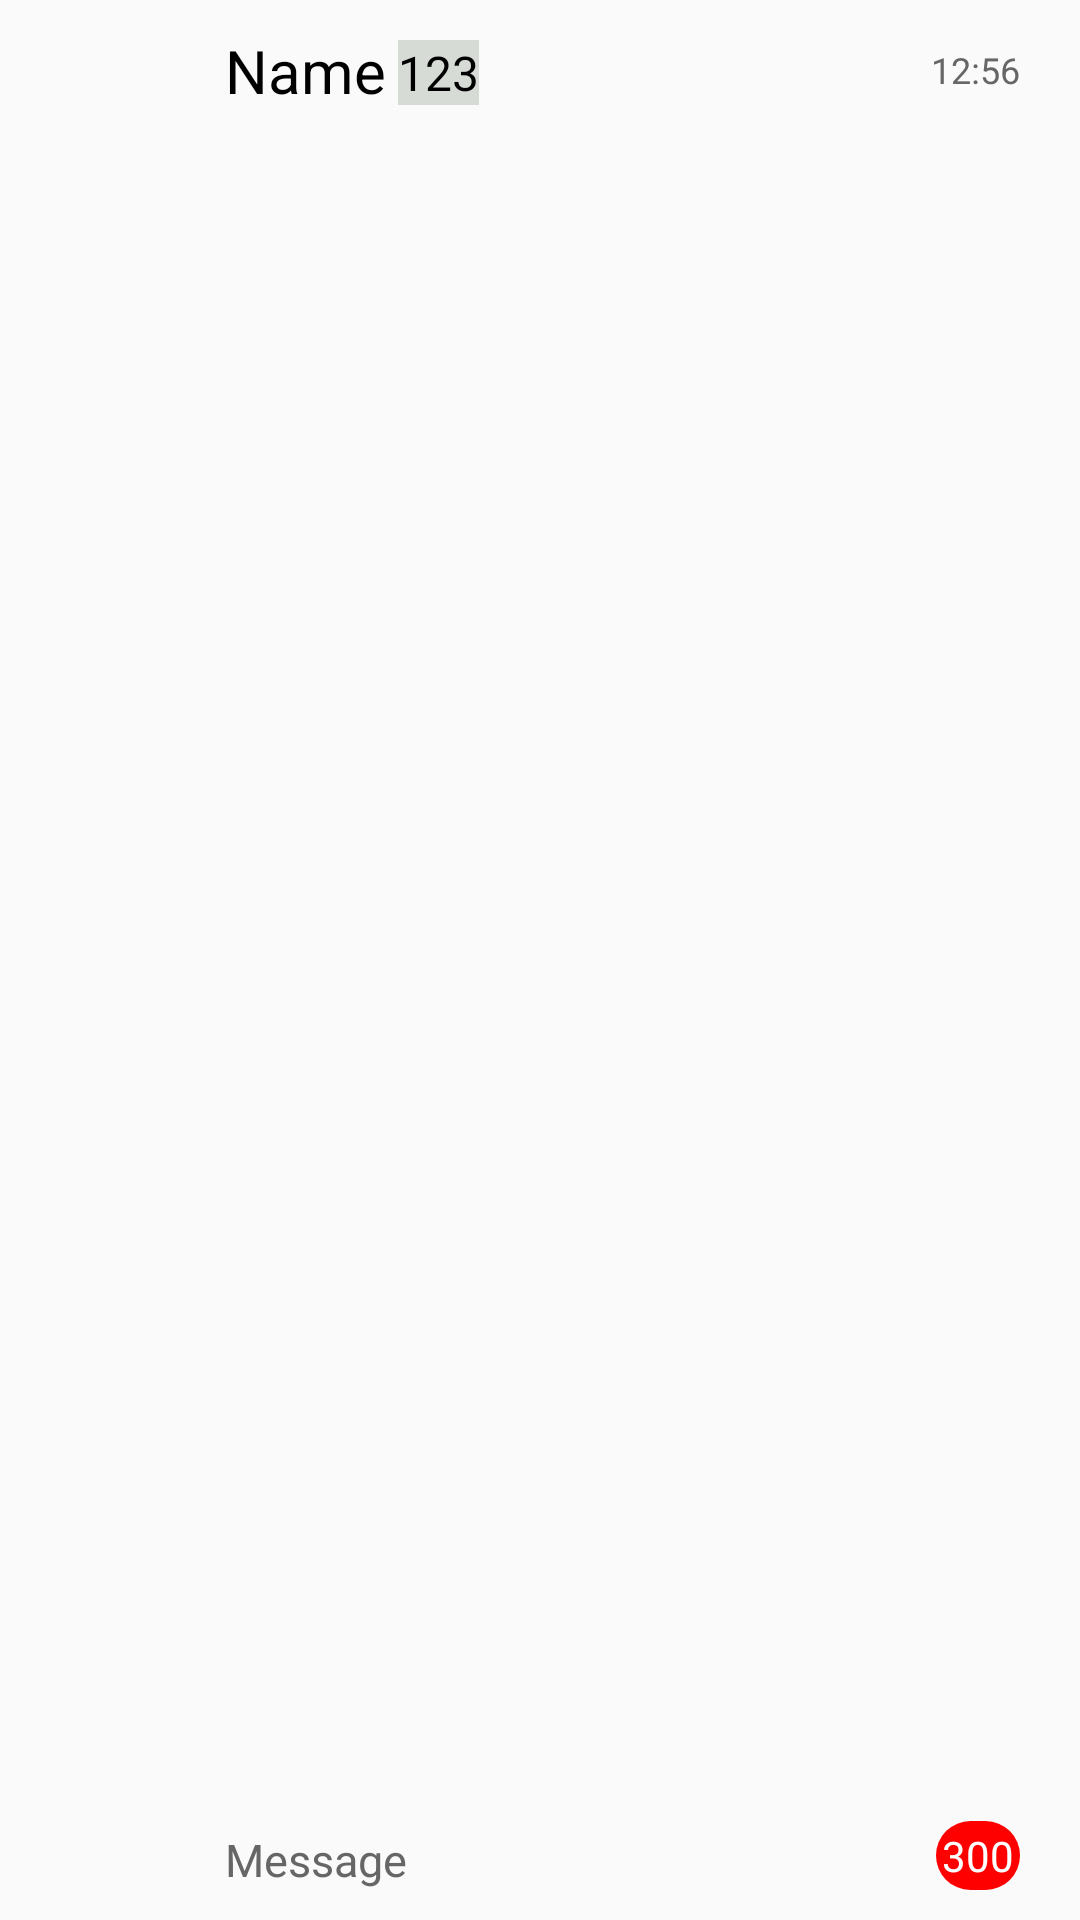

Here is an Android app screen rendered from its layout file. Give the layout XML and the strings, colors and styles it references.
<!-- AndroidManifest.xml: application theme AppTheme -->
<!-- res/layout/chatroom_item.xml -->
<?xml version="1.0" encoding="utf-8"?>
<RelativeLayout xmlns:android="http://schemas.android.com/apk/res/android"
android:orientation="horizontal" android:layout_width="match_parent"
android:layout_height="70dp"   >

    <ImageView
        android:layout_width="50dp"
        android:layout_height="50dp"
        android:id="@+id/chatRoomImage"
        android:src="@drawable/default_profile_image"
        android:layout_alignParentStart="true"
        android:adjustViewBounds="true"
        android:scaleType="centerCrop"
        android:layout_marginStart="10dp"
        android:layout_centerVertical="true"/>

    <RelativeLayout
        android:layout_width="wrap_content"
        android:layout_height="wrap_content"
        android:layout_alignParentTop="true"
        android:layout_toEndOf="@+id/chatRoomImage"
        android:layout_toStartOf="@+id/chatRoomDate"
        android:gravity="left">
        <TextView
            android:layout_width="wrap_content"
            android:layout_height="wrap_content"
            android:text="Name"
            android:singleLine = "true"
            android:lines = "1"
            android:id="@+id/chatRoomName"
            android:textSize="20sp"
            android:textColor="#000000"
            android:gravity="center_vertical"
            android:layout_marginTop="10dp"
            android:layout_marginStart="15dp"
            android:layout_toStartOf="@id/chatRoomMemberNum"
            />

        <TextView
            android:layout_width="wrap_content"
            android:layout_height="wrap_content"
            android:text="123"
            android:id="@+id/chatRoomMemberNum"
            android:textSize="16sp"
            android:textColor="#000000"
            android:layout_gravity="center"
            android:textAlignment="center"
            android:layout_marginStart="4dp"
            android:layout_marginEnd="6dp"
            android:layout_marginBottom="2dp"
            android:layout_alignBottom="@+id/chatRoomName"
            android:background="@color/colorPopup"
            android:layout_alignParentEnd="true"
            />
    </RelativeLayout>
    <TextView
        android:layout_width="wrap_content"
        android:layout_height="wrap_content"
        android:text="Message"
        android:id="@+id/chatRoomContent"
        android:textSize="15sp"
        android:textColor="#666666"
        android:layout_gravity="center_vertical"
        android:layout_alignParentBottom="true"
        android:layout_toEndOf="@+id/chatRoomImage"
        android:layout_marginBottom="10dp"
        android:layout_marginStart="15dp"/>


    <TextView
        android:layout_width="wrap_content"
        android:layout_height="wrap_content"
        android:text="12:56"
        android:id="@+id/chatRoomDate"
        android:textSize="12sp"
        android:textColor="#666666"
        android:textAlignment="center"
        android:layout_gravity="center"
        android:layout_alignParentTop="true"
        android:layout_alignParentEnd="true"
        android:layout_marginEnd="20dp"
        android:layout_marginTop="15dp"/>

    <TextView
        android:layout_width="wrap_content"
        android:layout_height="wrap_content"
        android:padding="2dp"
        android:text="300"
        android:lines="1"
        android:id="@+id/unReadMessageNum"
        android:textSize="14sp"
        android:textColor="#FFFFFF"
        android:textAlignment="center"
        android:background="@drawable/unreadnum"
        android:layout_gravity="center"
        android:layout_alignParentBottom="true"
        android:layout_alignParentEnd="true"
        android:layout_marginEnd="20dp"
        android:layout_marginBottom="10dp"/>

</RelativeLayout>
<!-- resources referenced by this layout -->
<resources>
  <color name="colorPopup">#d7dbd6</color>
  <!-- drawable unreadnum (drawable) -->
  <?xml version="1.0" encoding="utf-8"?>
  <selector xmlns:android="http://schemas.android.com/apk/res/android">
      <item >
          <shape android:shape="rectangle"  >
  
              <corners android:radius="100dp" />
              <solid android:width="1dp"
                  android:color="#FF0000" />
  
          </shape>
      </item>
  </selector>
  <style name="AppTheme" parent="Theme.AppCompat.Light.DarkActionBar">
          
          <item name="colorPrimary">@color/colorPrimary</item>
          <item name="colorPrimaryDark">@color/colorPrimaryDark</item>
          <item name="colorAccent">@color/colorAccent</item>
      </style>
  <color name="colorPrimary">#3F51B5</color>
  <color name="colorPrimaryDark">#303F9F</color>
  <color name="colorAccent">#FF4081</color>
</resources>
